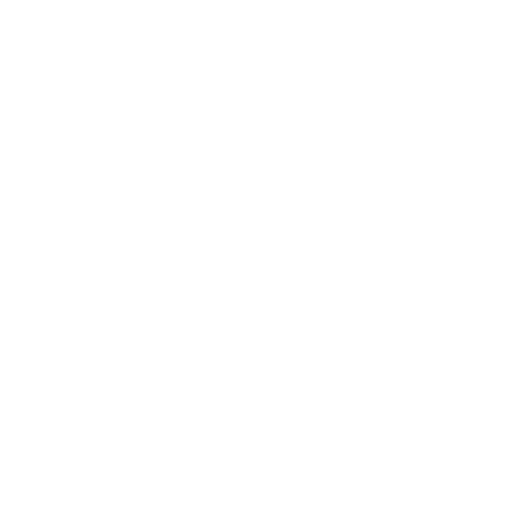
t = 0.00 s
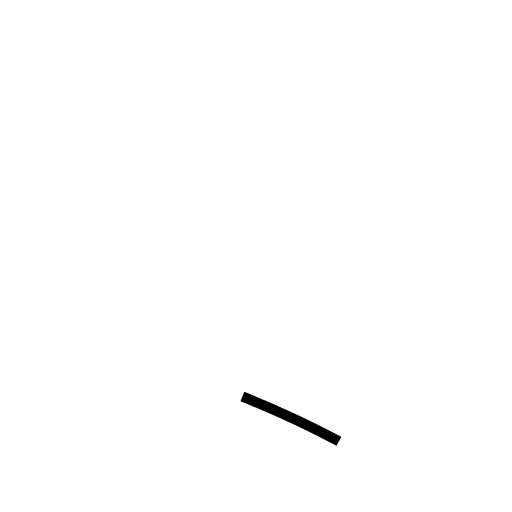
t = 0.31 s
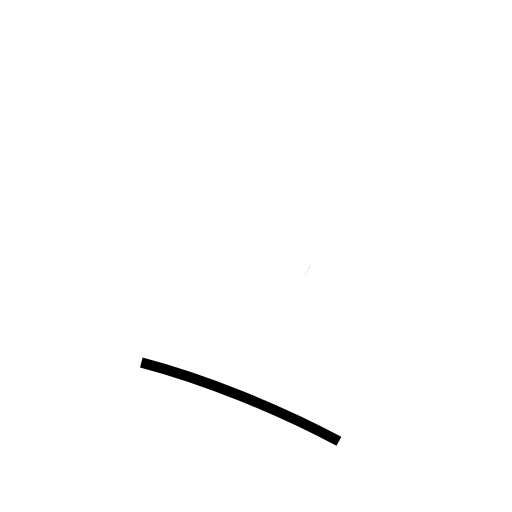
t = 0.63 s
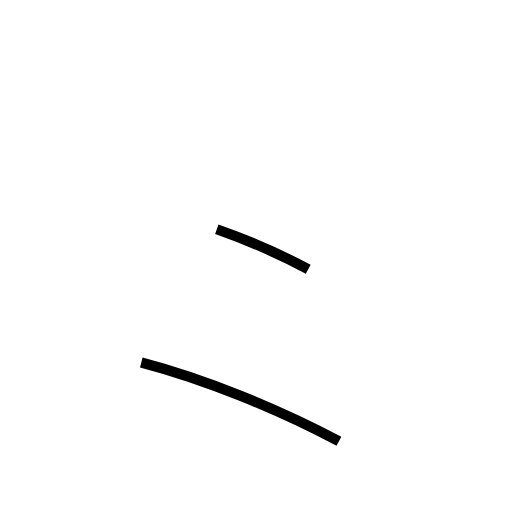
t = 0.92 s
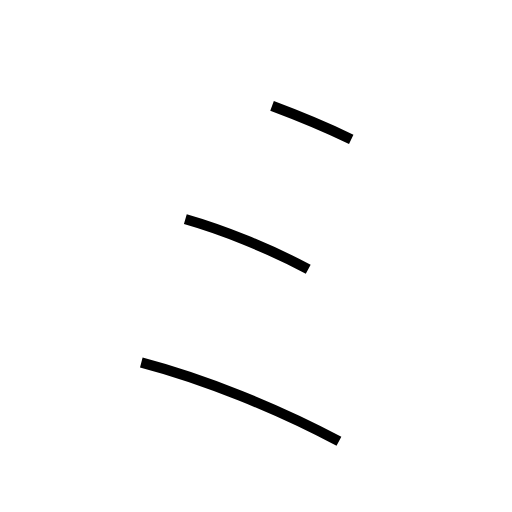
t = 1.27 s
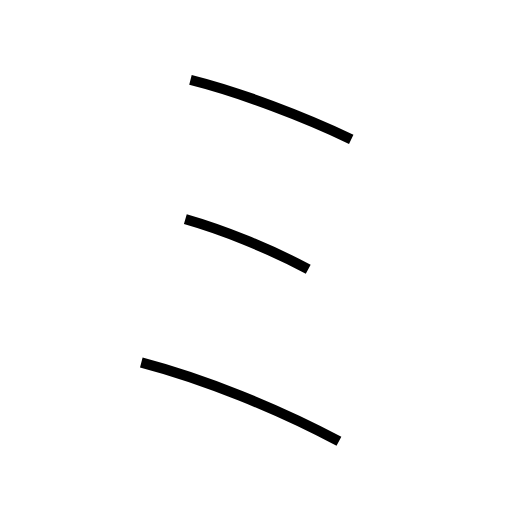
t = 1.52 s

The animated SVG that drew these frames (rendered in a browser with its animation timeline set to each time). Animation: 3 SMIL elements (animate=3); one cycle of 1.52 s.

<?xml version='1.0' encoding='utf-8'?>
<svg viewBox="0.0 -6.0 50.0 50.0" version="1.1" xmlns="http://www.w3.org/2000/svg"><rect x="-1000" y="-1000" width="2000" height="2000" stroke="white" fill="white" /><g style="fill:none;stroke:#000000;stroke-width:1"><path d="M 33.1 -0.9 C 27.1 -4.1 19.9 -7.0 13.8 -8.6 " transform="translate(0.0 38.0)" stroke-dasharray="20.822226064894398" stroke-dashoffset="20.822226064894398"><animate attributeName="stroke-dashoffset" from="20.822226064894398" to="0" dur="0.6246667819468319s" begin="0s; anim_end.end" fill="freeze" id="anim0" /></path><path d="M 30.1 -17.7 C 26.2 -19.8 21.6 -21.6 18.1 -22.6 " transform="translate(0.0 38.0)" stroke-dasharray="12.984312397118327" stroke-dashoffset="12.984312397118327"><animate attributeName="stroke-dashoffset" from="12.984312397118327" to="0" dur="0.3895293719135498s" begin="anim0.end" fill="freeze" id="anim1" /></path><path d="M 34.3 -30.4 C 29.7 -32.6 23.4 -35.0 18.6 -36.2" transform="translate(0.0 38.0)" stroke-dasharray="16.760905792679726" stroke-dashoffset="16.760905792679726"><animate attributeName="stroke-dashoffset" from="16.760905792679726" to="0" dur="0.5028271737803918s" begin="anim1.end" fill="freeze" id="anim_end" /></path></g></svg>
